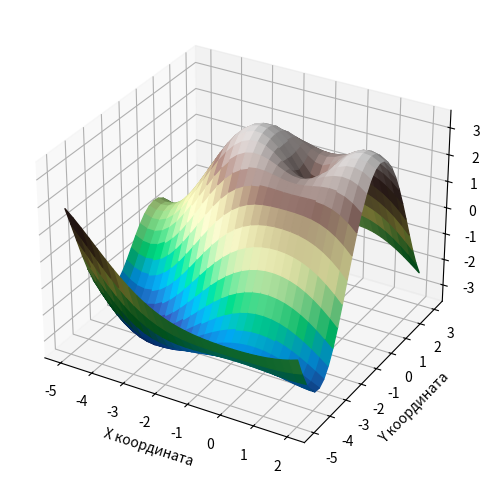

This chart was generated by the following Python code:
import numpy as np
import matplotlib.pyplot as plt
from mpl_toolkits.mplot3d import Axes3D
from matplotlib.colors import LightSource

# Создаем координаты X, Y
X = np.linspace(-5, 2, 30)
Y = np.linspace(-5, 3, 30)
X_grid, Y_grid = np.meshgrid(X, Y)

# Функция рельефа (горы и холмы)
Z_grid = np.sin(np.sqrt(X_grid**2 + Y_grid**2)) * 2 + np.cos(Y_grid) * 1.5

# Добавляем источник света
ls = LightSource(azdeg=315, altdeg=45)

# Используем plt.cm.terrain вместо 'terrain'
shaded_Z = ls.shade(Z_grid, cmap=plt.cm.terrain, vert_exag=0.2, blend_mode='soft')

# Создаем 3D-график
fig = plt.figure(figsize=(8, 6))
ax = fig.add_subplot(111, projection='3d')

# Отображаем рельеф с тенью
ax.plot_surface(X_grid, Y_grid, Z_grid, facecolors=shaded_Z, rstride=1, cstride=1)

# Настройки осей
ax.set_xlabel("X координата")
ax.set_ylabel("Y координата")
ax.set_zlabel("Высота (Z)")

plt.show()